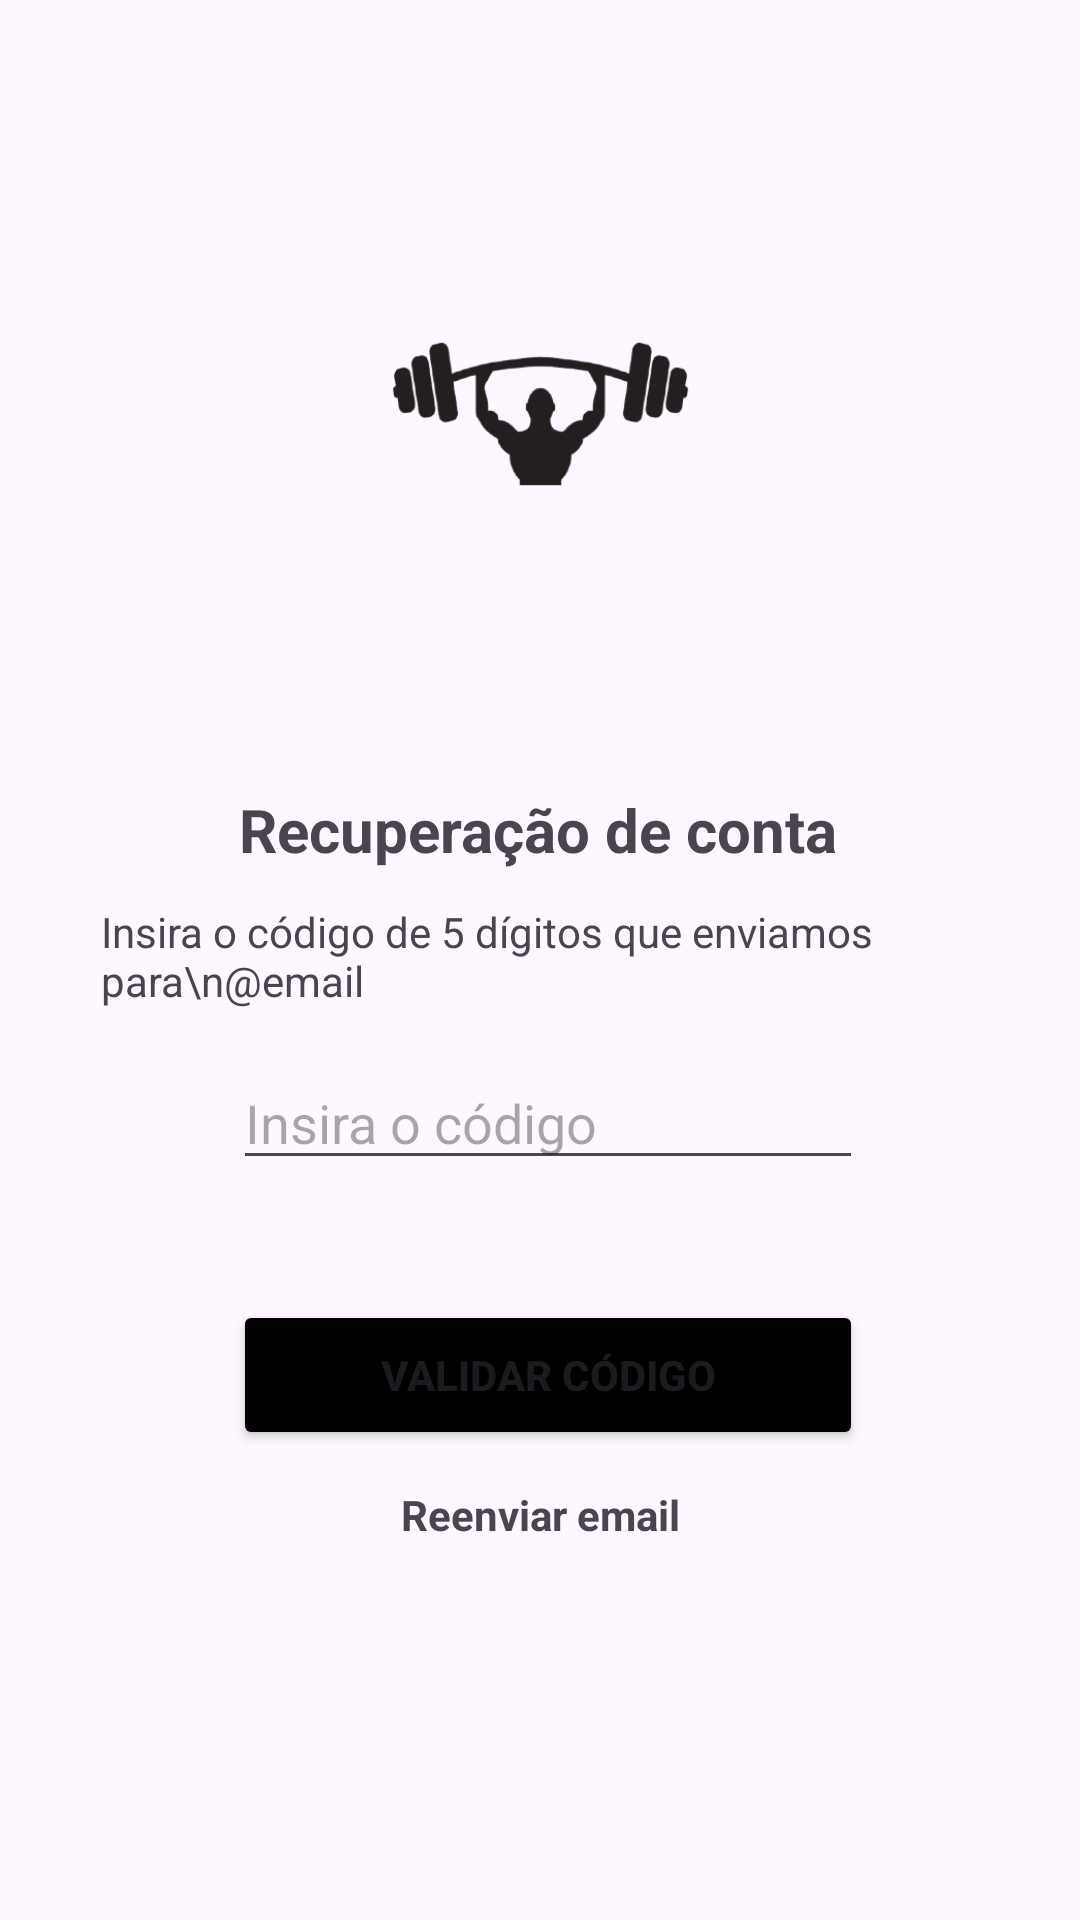

This screen was rendered from an Android layout file. Write that file and the resources it references.
<!-- AndroidManifest.xml: application theme Theme.FicaForta -->
<!-- res/layout/activity_recuperar_conta_codigo.xml -->
<?xml version="1.0" encoding="utf-8"?>
<androidx.constraintlayout.widget.ConstraintLayout xmlns:android="http://schemas.android.com/apk/res/android"
    xmlns:app="http://schemas.android.com/apk/res-auto"
    xmlns:tools="http://schemas.android.com/tools"
    android:id="@+id/main"
    android:layout_width="match_parent"
    android:layout_height="match_parent"
    tools:context=".RecuperarContaCodigo"
    tools:layout_editor_absoluteX="0dp"
    tools:layout_editor_absoluteY="0dp">

    <ImageView
        android:id="@+id/imageView2"
        android:layout_width="239dp"
        android:layout_height="172dp"
        android:layout_marginTop="52dp"
        app:layout_constraintEnd_toEndOf="parent"
        app:layout_constraintStart_toStartOf="parent"
        app:layout_constraintTop_toTopOf="parent"
        app:srcCompat="@drawable/logo" />

    <TextView
        android:id="@+id/textView"
        android:layout_width="wrap_content"
        android:layout_height="wrap_content"
        android:layout_marginEnd="4dp"
        android:text="Recuperação de conta"
        android:textSize="20dp"
        android:textStyle="bold"
        app:layout_constraintBottom_toTopOf="@+id/textView3"
        app:layout_constraintEnd_toEndOf="parent"
        app:layout_constraintHorizontal_bias="0.509"
        app:layout_constraintStart_toStartOf="parent"
        app:layout_constraintTop_toBottomOf="@+id/imageView2"
        app:layout_constraintVertical_bias="0.78" />

    <EditText
        android:id="@+id/editTextText"
        android:layout_width="wrap_content"
        android:layout_height="wrap_content"
        android:layout_marginTop="128dp"
        android:ems="10"
        android:hint="Insira o código"
        android:inputType="text"
        app:layout_constraintEnd_toEndOf="parent"
        app:layout_constraintHorizontal_bias="0.517"
        app:layout_constraintStart_toStartOf="parent"
        app:layout_constraintTop_toBottomOf="@+id/imageView2" />

    <Button
        android:id="@+id/validarCodigoBtn"
        android:layout_width="210dp"
        android:layout_height="50dp"
        android:layout_marginTop="40dp"
        android:backgroundTint="@color/black"
        android:text="Validar código"
        android:textStyle="bold"
        app:layout_constraintEnd_toEndOf="parent"
        app:layout_constraintHorizontal_bias="0.517"
        app:layout_constraintStart_toStartOf="parent"
        app:layout_constraintTop_toBottomOf="@+id/editTextText" />

    <TextView
        android:layout_width="wrap_content"
        android:layout_height="wrap_content"
        android:layout_marginTop="12dp"
        android:text="Reenviar email"
        android:textStyle="bold"
        app:layout_constraintEnd_toEndOf="parent"
        app:layout_constraintStart_toStartOf="parent"
        app:layout_constraintTop_toBottomOf="@+id/validarCodigoBtn" />

    <TextView
        android:id="@+id/textView3"
        android:layout_width="293dp"
        android:layout_height="39dp"
        android:layout_marginBottom="12dp"
        android:text="Insira o código de 5 dígitos que enviamos para\n@email"
        app:layout_constraintBottom_toTopOf="@+id/editTextText"
        app:layout_constraintEnd_toEndOf="parent"
        app:layout_constraintStart_toStartOf="parent" />

</androidx.constraintlayout.widget.ConstraintLayout>
<!-- resources referenced by this layout -->
<resources>
  <!-- drawable logo: png bitmap (drawable, 37363 bytes) -->
  <style name="Theme.FicaForta" parent="Base.Theme.FicaForta" />
  <style name="Base.Theme.FicaForta" parent="Theme.Material3.DayNight.NoActionBar">
          
          
      </style>
  <!-- not gathered from this repository: default colours our renderer supplied (Android Studio template values) -->
  <color name="black">#FF000000</color>
</resources>
